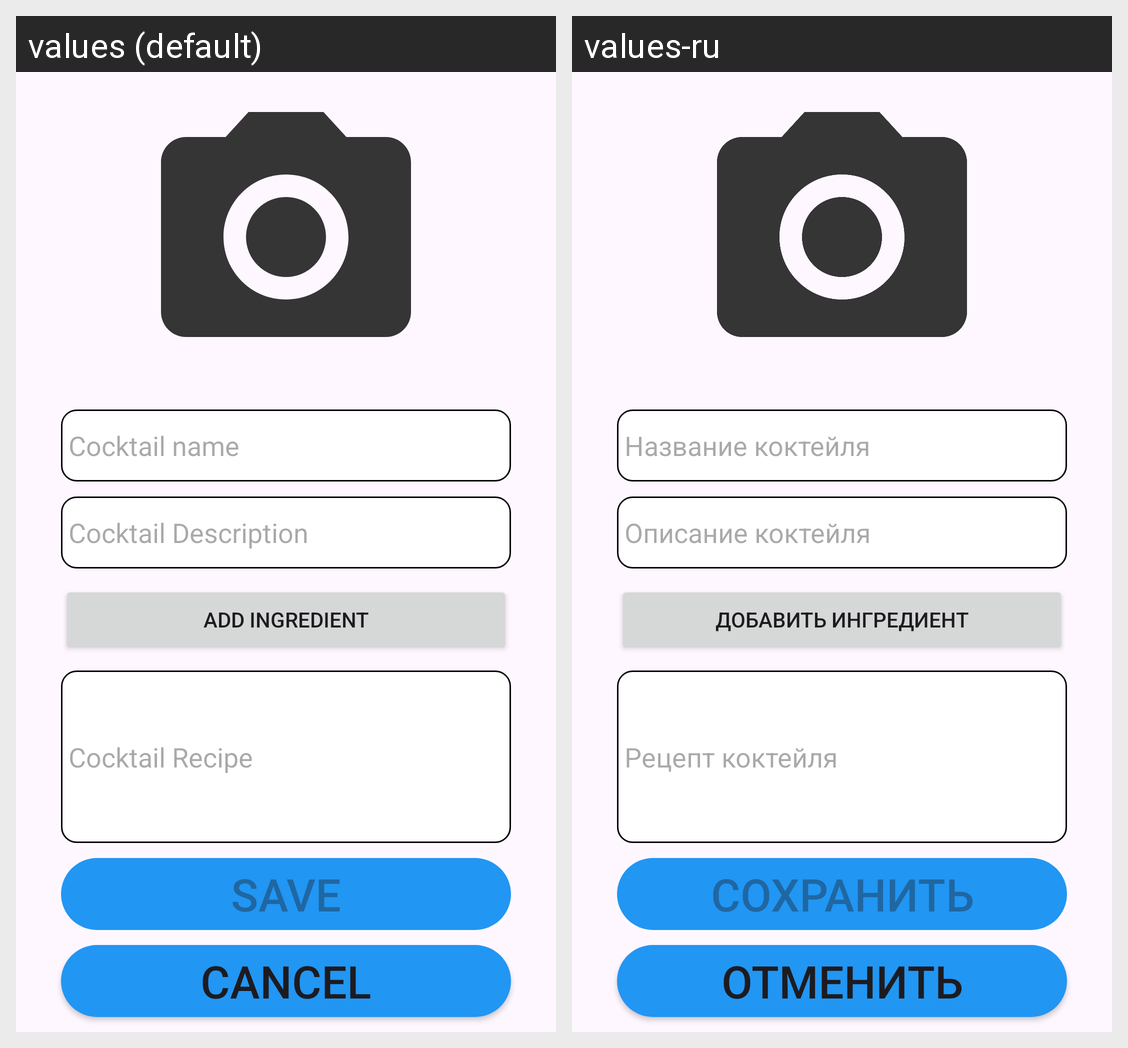

The same Android screen rendered under two of its app's locales, left to right. List the strings drawn on it with the default value and each locale's translation.
Android screen res/layout/create_cocktail.xml rendered under 2 locales, left to right: values (default), values-ru. Device: Nexus 5 (rendered at 1080×1920; each locale shown at half size, 540×960, under a caption strip naming it); theme Theme.SurfAndroidSummerSchool2023.
Strings drawn on this screen, with the default value and each locale's value (text and hints the layout hard-codes, and strings that could not be matched under every locale, appear in the picture but are not listed):

cocktail_name_text
  values: Cocktail name
  values-ru: Название коктейля

cocktail_description_text
  values: Cocktail Description
  values-ru: Описание коктейля

add_ingredient_text
  values: Add ingredient
  values-ru: Добавить ингредиент

cocktail_recipe_text
  values: Cocktail Recipe
  values-ru: Рецепт коктейля

save_text
  values: Save
  values-ru: Сохранить

cancel_text
  values: Cancel
  values-ru: Отменить
